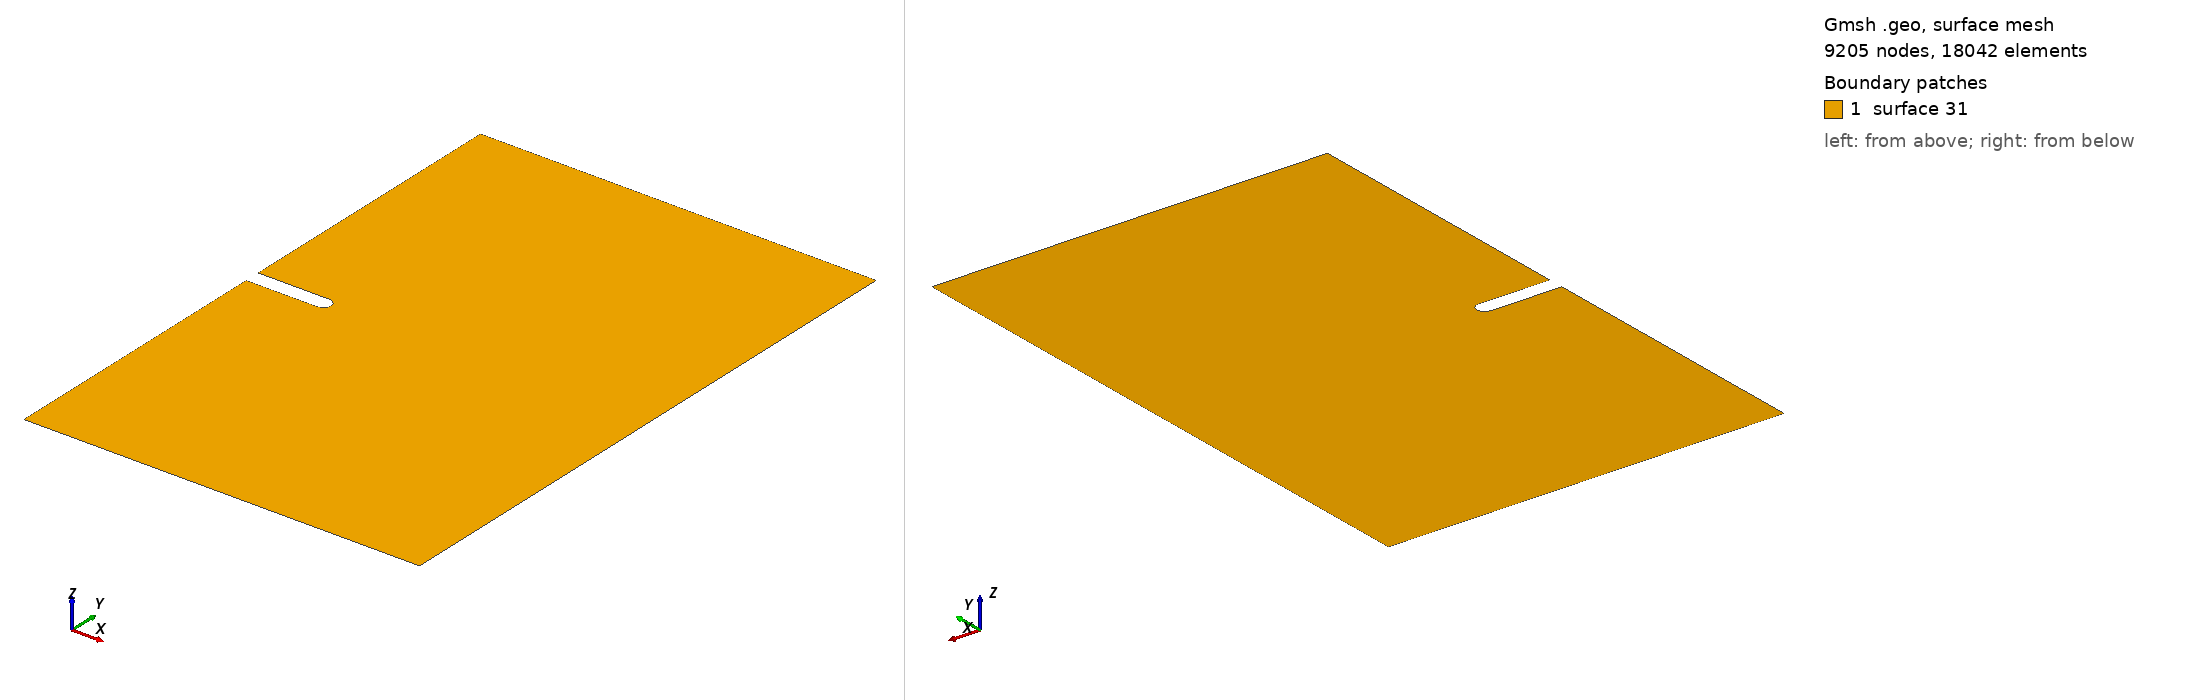

Gmsh geometry script, surface-meshed: 9205 nodes, 18042 surface elements. Boundary patches (legend numbers): 1 surface 31. Left view from above one corner, right view from below the opposite corner. The script declares no physical surfaces, so the legend lists its geometric surfaces. The drawing asked Gmsh for element sizes between 1% and 20% of the model's largest extent; the script's own settings can give other sizes.

=== two_dimensional_plane_strain_notched_crack_1.0_1.5_0.2_0.0_0.0.geo (drawn) ===

Mesh.Algorithm = 8;
coarse_mesh_elem_size = DefineNumber[ 0.01, Name "Parameters/coarse_mesh_elem_size" ];
x_notch_point = DefineNumber[ 0.2, Name "Parameters/x_notch_point" ];
r_notch = DefineNumber[ 0.02, Name "Parameters/r_notch" ];
L = DefineNumber[ 1, Name "Parameters/L"];
H = DefineNumber[ 1.5, Name "Parameters/H"];
Point(1) = {0, 0, 0, coarse_mesh_elem_size};
Point(2) = {x_notch_point-r_notch, 0, 0, coarse_mesh_elem_size};
Point(3) = {0, -r_notch, 0, coarse_mesh_elem_size};
Point(4) = {0, -H/2, 0, coarse_mesh_elem_size};
Point(5) = {L, -H/2, 0, coarse_mesh_elem_size};
Point(6) = {L, H/2, 0, coarse_mesh_elem_size};
Point(7) = {0, H/2, 0, coarse_mesh_elem_size};
Point(8) = {0, r_notch, 0, coarse_mesh_elem_size};
Point(9) = {x_notch_point-r_notch, r_notch, 0, coarse_mesh_elem_size};
Point(10) = {x_notch_point, 0, 0, coarse_mesh_elem_size};
Point(11) = {x_notch_point-r_notch, -r_notch, 0, coarse_mesh_elem_size};
Line(1) = {11, 3};
Line(2) = {3, 4};
Line(3) = {4, 5};
Line(4) = {5, 6};
Line(5) = {6, 7};
Line(6) = {7, 8};
Line(7) = {8, 9};
Circle(8) = {9, 2, 10};
Circle(9) = {10, 2, 11};
Curve Loop(21) = {1, 2, 3, 4, 5, 6, 7, 8, 9};
Plane Surface(31) = {21};
Mesh.MshFileVersion = 2.0;
